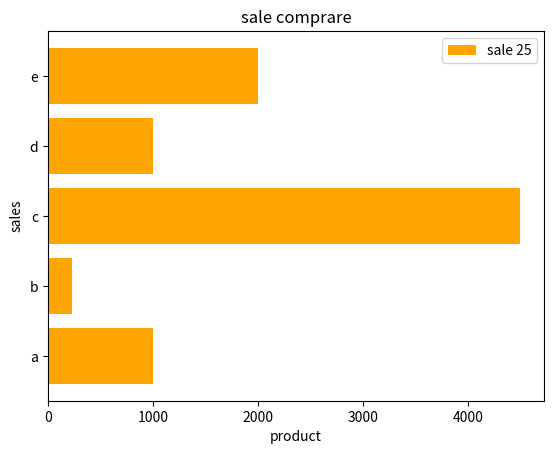

The matplotlib source for this figure:
import matplotlib.pyplot as plt

import numpy as np
import pandas as pd

product = ["a","b","c","d","e"]
sales = [1000,234,4500,1000,2000]
# plt.bar(product,sales,color="orange",label="sale 25")
plt.barh(product,sales,color="orange",label="sale 25")



plt.xlabel("product")
plt.ylabel("sales")

plt.title("sale comprare")
plt.legend()
plt.show()
print("average :",np.mean(sales))
